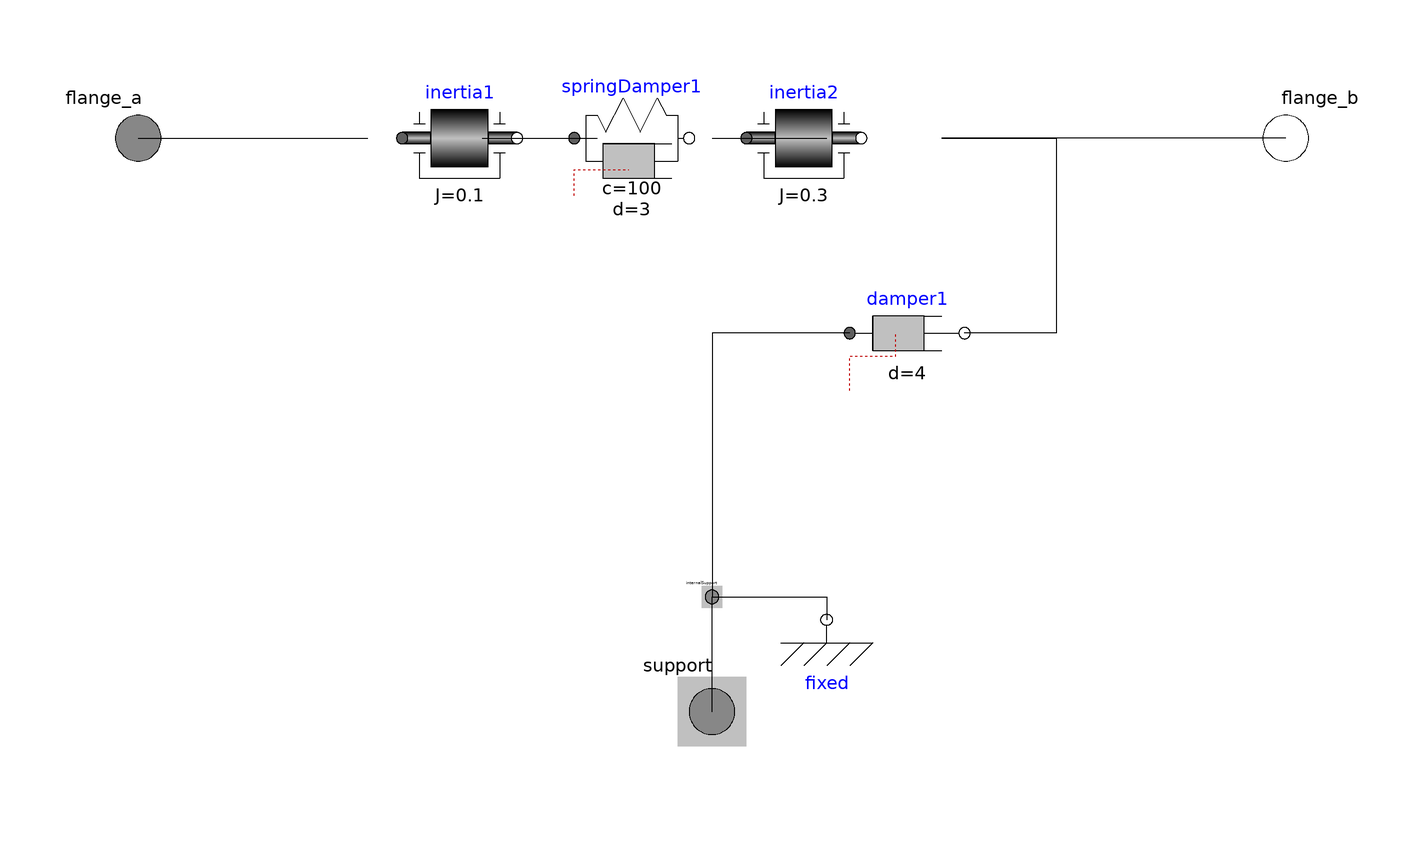

The component connection diagram of the Modelica model below, drawn from its own Placement and Line annotations.

model Plant
  extends Modelica.Blocks.Icons.Block;
  extends Modelica.Mechanics.Rotational.Interfaces.PartialTwoFlangesAndSupport;
  import SI = Modelica.SIunits;
  
  parameter SI.Inertia J1 = 0.4, J2 = 1.0;
  parameter SI.RotationalSpringConstant c1 = 11, c2 = 5;
  parameter SI.RotationalDampingConstant d1 = 0.2, d2 = 1.0;

protected
  Modelica.Mechanics.Rotational.Components.Damper damper1(d = 4) annotation(
    Placement(visible = true, transformation(origin = {34, -34}, extent = {{-10, -10}, {10, 10}}, rotation = 0)));

  Modelica.Mechanics.Rotational.Components.Inertia inertia2(J = 0.3, phi(displayUnit = "rad", fixed = true, start = 0), w(fixed = true, start = 0)) annotation(
    Placement(visible = true, transformation(origin = {16, 0}, extent = {{-10, -10}, {10, 10}}, rotation = 0)));
  Modelica.Mechanics.Rotational.Components.SpringDamper springDamper1(c = 100, d = 3, phi_rel(displayUnit = "rad"), phi_rel0(displayUnit = "rad")) annotation(
    Placement(visible = true, transformation(origin = {-14, 0}, extent = {{-10, -10}, {10, 10}}, rotation = 0)));
  Modelica.Mechanics.Rotational.Components.Inertia inertia1(J = 0.1, phi(displayUnit = "rad", fixed = true, start = 0), w(fixed = true, start = 0)) annotation(
    Placement(visible = true, transformation(origin = {-44, 0}, extent = {{-10, -10}, {10, 10}}, rotation = 0)));

equation
  connect(inertia2.flange_b, damper1.flange_b) annotation(
    Line(points = {{40, 0}, {60, 0}, {60, -34}, {44, -34}}));
  connect(springDamper1.flange_b, inertia2.flange_a) annotation(
    Line(points = {{0, 0}, {20, 0}}));
  connect(flange_b, inertia2.flange_b) annotation(
    Line(points = {{100, 0}, {40, 0}}));
  connect(inertia1.flange_b, springDamper1.flange_a) annotation(
    Line(points = {{-40, 0}, {-20, 0}}));
  connect(flange_a, inertia1.flange_a) annotation(
    Line(points = {{-100, 0}, {-60, 0}}));
  connect(damper1.flange_a, internalSupport) annotation(
    Line(points = {{24, -34}, {0, -34}, {0, -80}, {0, -80}}));
  annotation(
    uses(Modelica(version = "3.2.2")),
    Diagram(coordinateSystem(initialScale = 0.75)),
    Icon(coordinateSystem(initialScale = 0.75)),
    __OpenModelica_commandLineOptions = "");
end Plant;